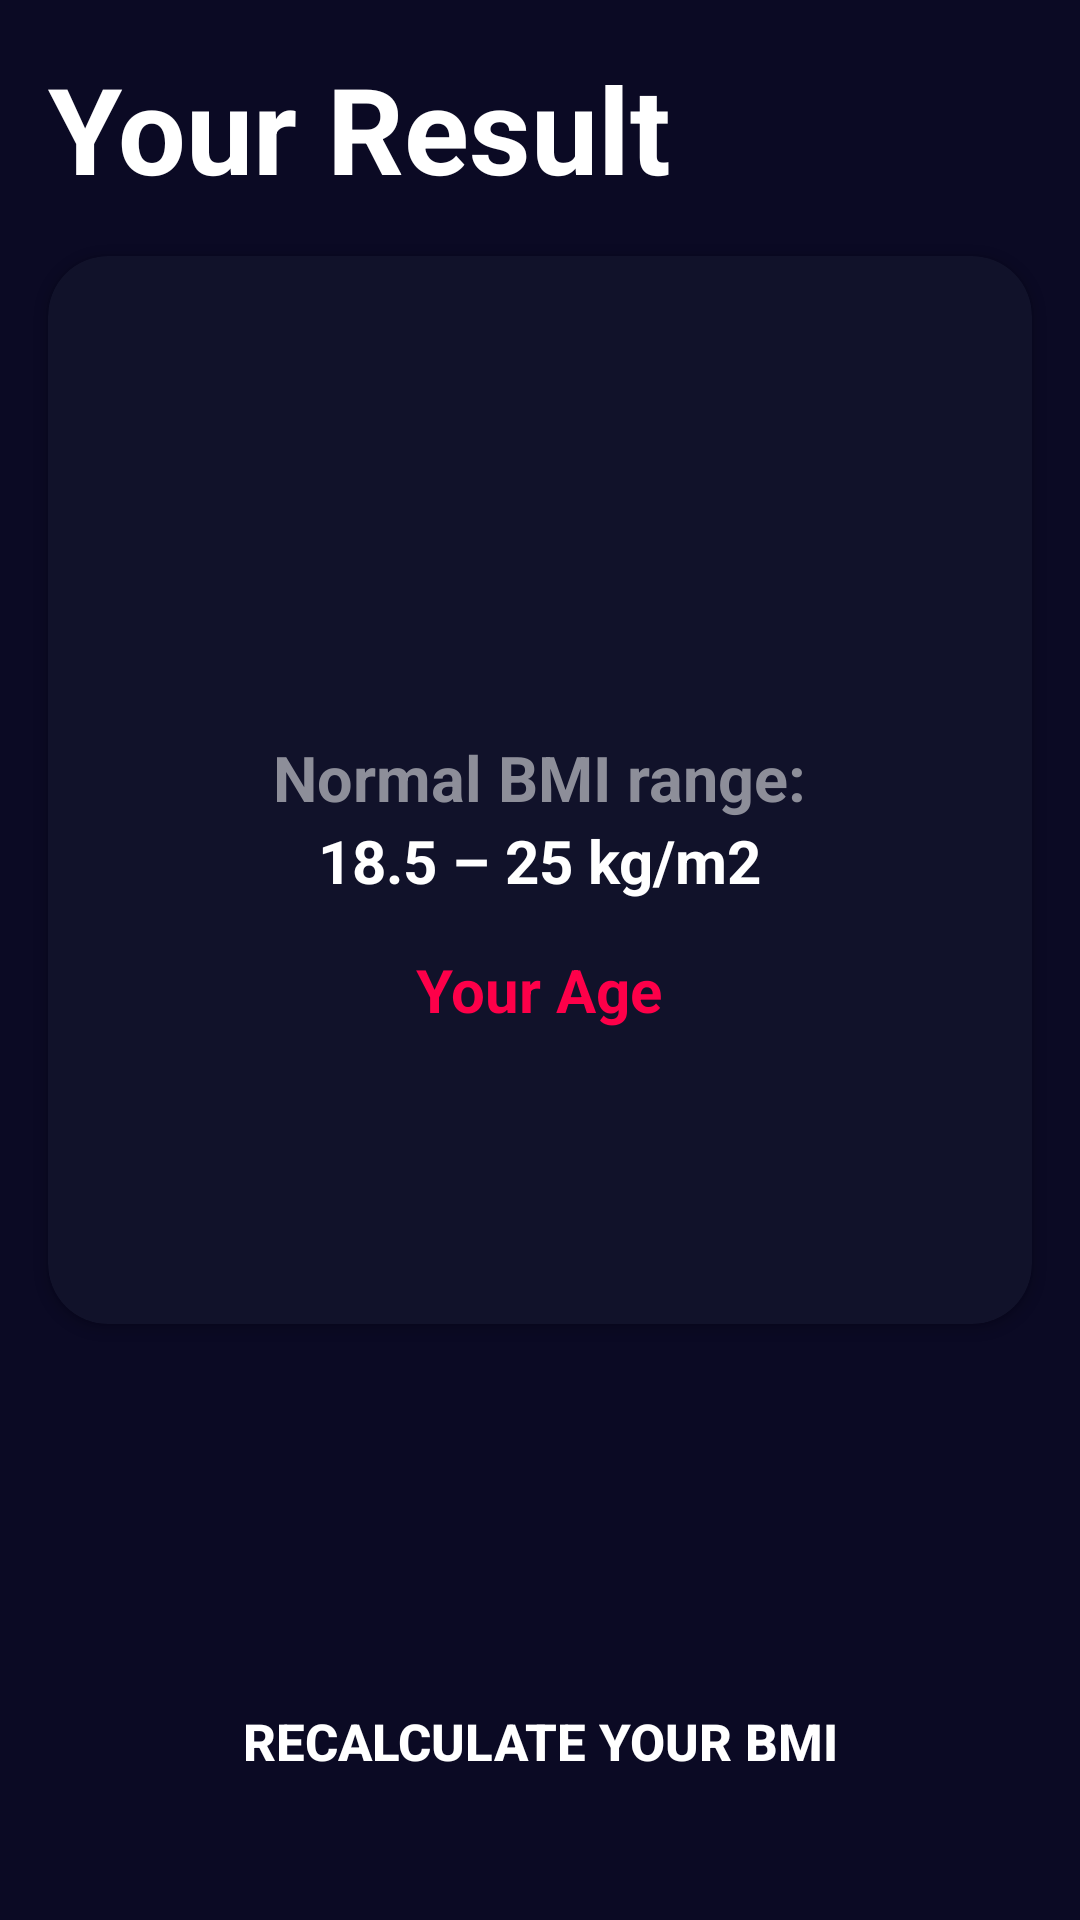

The Android layout XML behind this screen, and the referenced resources:
<!-- AndroidManifest.xml: application theme AppTheme -->
<!-- res/layout/activity_result.xml -->
<?xml version="1.0" encoding="utf-8"?>
<androidx.constraintlayout.widget.ConstraintLayout xmlns:android="http://schemas.android.com/apk/res/android"
    xmlns:app="http://schemas.android.com/apk/res-auto"
    xmlns:tools="http://schemas.android.com/tools"
    android:layout_width="match_parent"
    android:layout_height="match_parent"
    android:background="#0b0a24"
    tools:context="com.example.myfit.ResultActivity">

    <TextView
        android:id="@+id/textView"
        android:layout_width="wrap_content"
        android:layout_height="wrap_content"
        android:text="@string/your_result"
        android:textColor="@android:color/white"
        android:textSize="40sp"
        android:layout_margin="16dp"
        android:textStyle="bold"
        android:layout_marginLeft="16dp"
        android:layout_marginRight="16dp"
        app:layout_constraintBottom_toTopOf="@+id/result_card"
        app:layout_constraintStart_toStartOf="parent"
        app:layout_constraintTop_toTopOf="parent" />

    <androidx.cardview.widget.CardView
        android:id="@+id/result_card"
        android:layout_width="match_parent"
        android:layout_height="wrap_content"
        android:layout_marginLeft="16dp"
        android:layout_marginTop="16dp"
        android:layout_marginRight="16dp"
        app:cardBackgroundColor="@color/card_background"
        app:cardCornerRadius="20sp"
        app:layout_constraintEnd_toEndOf="parent"
        app:layout_constraintHorizontal_bias="0.5"
        app:layout_constraintStart_toStartOf="parent"
        app:layout_constraintTop_toBottomOf="@+id/textView">

        <LinearLayout
            android:layout_width="match_parent"
            android:layout_height="wrap_content"
            android:gravity="center"
            android:orientation="vertical"
            android:padding="20dp">

            <TextView
                android:id="@+id/condition"
                android:layout_width="wrap_content"
                android:layout_height="wrap_content"
                android:layout_marginTop="20sp"
                android:textColor="#5ADC65"
                android:textSize="20sp"
                android:textStyle="bold" />

            <TextView
                android:id="@+id/your_bmi"
                android:layout_width="wrap_content"
                android:layout_height="wrap_content"
                android:layout_marginTop="10dp"
                android:textColor="@android:color/white"
                android:textSize="50sp"
                android:textStyle="bold" />

            <TextView
                android:layout_width="wrap_content"
                android:layout_height="wrap_content"
                android:layout_marginTop="16dp"
                android:text="@string/normal_bmi_range"
                android:textColor="#8D8E99"
                android:textSize="21sp"
                android:textStyle="bold" />

            <TextView
                android:layout_width="wrap_content"
                android:layout_height="wrap_content"
                android:text="@string/_18_5_25_kg_m2"
                android:textColor="@android:color/white"
                android:textSize="20sp"
                android:textStyle="bold" />

            <TextView
                android:layout_width="wrap_content"
                android:layout_height="wrap_content"
                android:layout_marginTop="16dp"
                android:text="@string/your_age"
                android:textColor="@color/colorAccent"
                android:textSize="20sp"
                android:textStyle="bold" />

            <TextView
                android:id="@+id/age"
                android:layout_width="wrap_content"
                android:layout_height="wrap_content"
                android:textColor="@android:color/white"
                android:textSize="20sp" />

            <TextView
                android:id="@+id/category"
                android:layout_width="wrap_content"
                android:layout_height="wrap_content"
                android:layout_marginTop="16dp"
                android:layout_marginBottom="8dp"
                android:gravity="center_horizontal"
                android:textColor="@android:color/white"
                android:textSize="20sp" />

        </LinearLayout>

    </androidx.cardview.widget.CardView>

    <Button
        android:id="@+id/recalculate"
        android:layout_width="match_parent"
        android:layout_height="55dp"
        android:layout_marginLeft="16dp"
        android:layout_marginRight="16dp"
        android:layout_marginBottom="32dp"
        android:background="@drawable/calculate_btn"
        android:text="@string/recalculate"
        android:textColor="@android:color/white"
        android:textSize="17sp"
        android:textStyle="bold"
        app:layout_constraintBottom_toBottomOf="parent"
        app:layout_constraintEnd_toEndOf="parent"
        app:layout_constraintHorizontal_bias="0.5"
        app:layout_constraintStart_toStartOf="parent" />

</androidx.constraintlayout.widget.ConstraintLayout>
<!-- resources referenced by this layout -->
<resources>
  <color name="card_background">#11122A</color>
  <color name="colorAccent">#FE0049</color>
  <string name="_18_5_25_kg_m2">18.5 – 25 kg/m2</string>
  <string name="normal_bmi_range">Normal BMI range:</string>
  <string name="recalculate">Recalculate your BMI</string>
  <string name="your_age">Your Age</string>
  <string name="your_result">Your Result</string>
  <style name="AppTheme" parent="Theme.AppCompat.Light.NoActionBar">
          
          <item name="colorPrimary">#9dbeb9</item>
          <item name="colorPrimaryDark">@android:color/black</item>
          <item name="colorAccent">@android:color/black</item>
      </style>
</resources>
